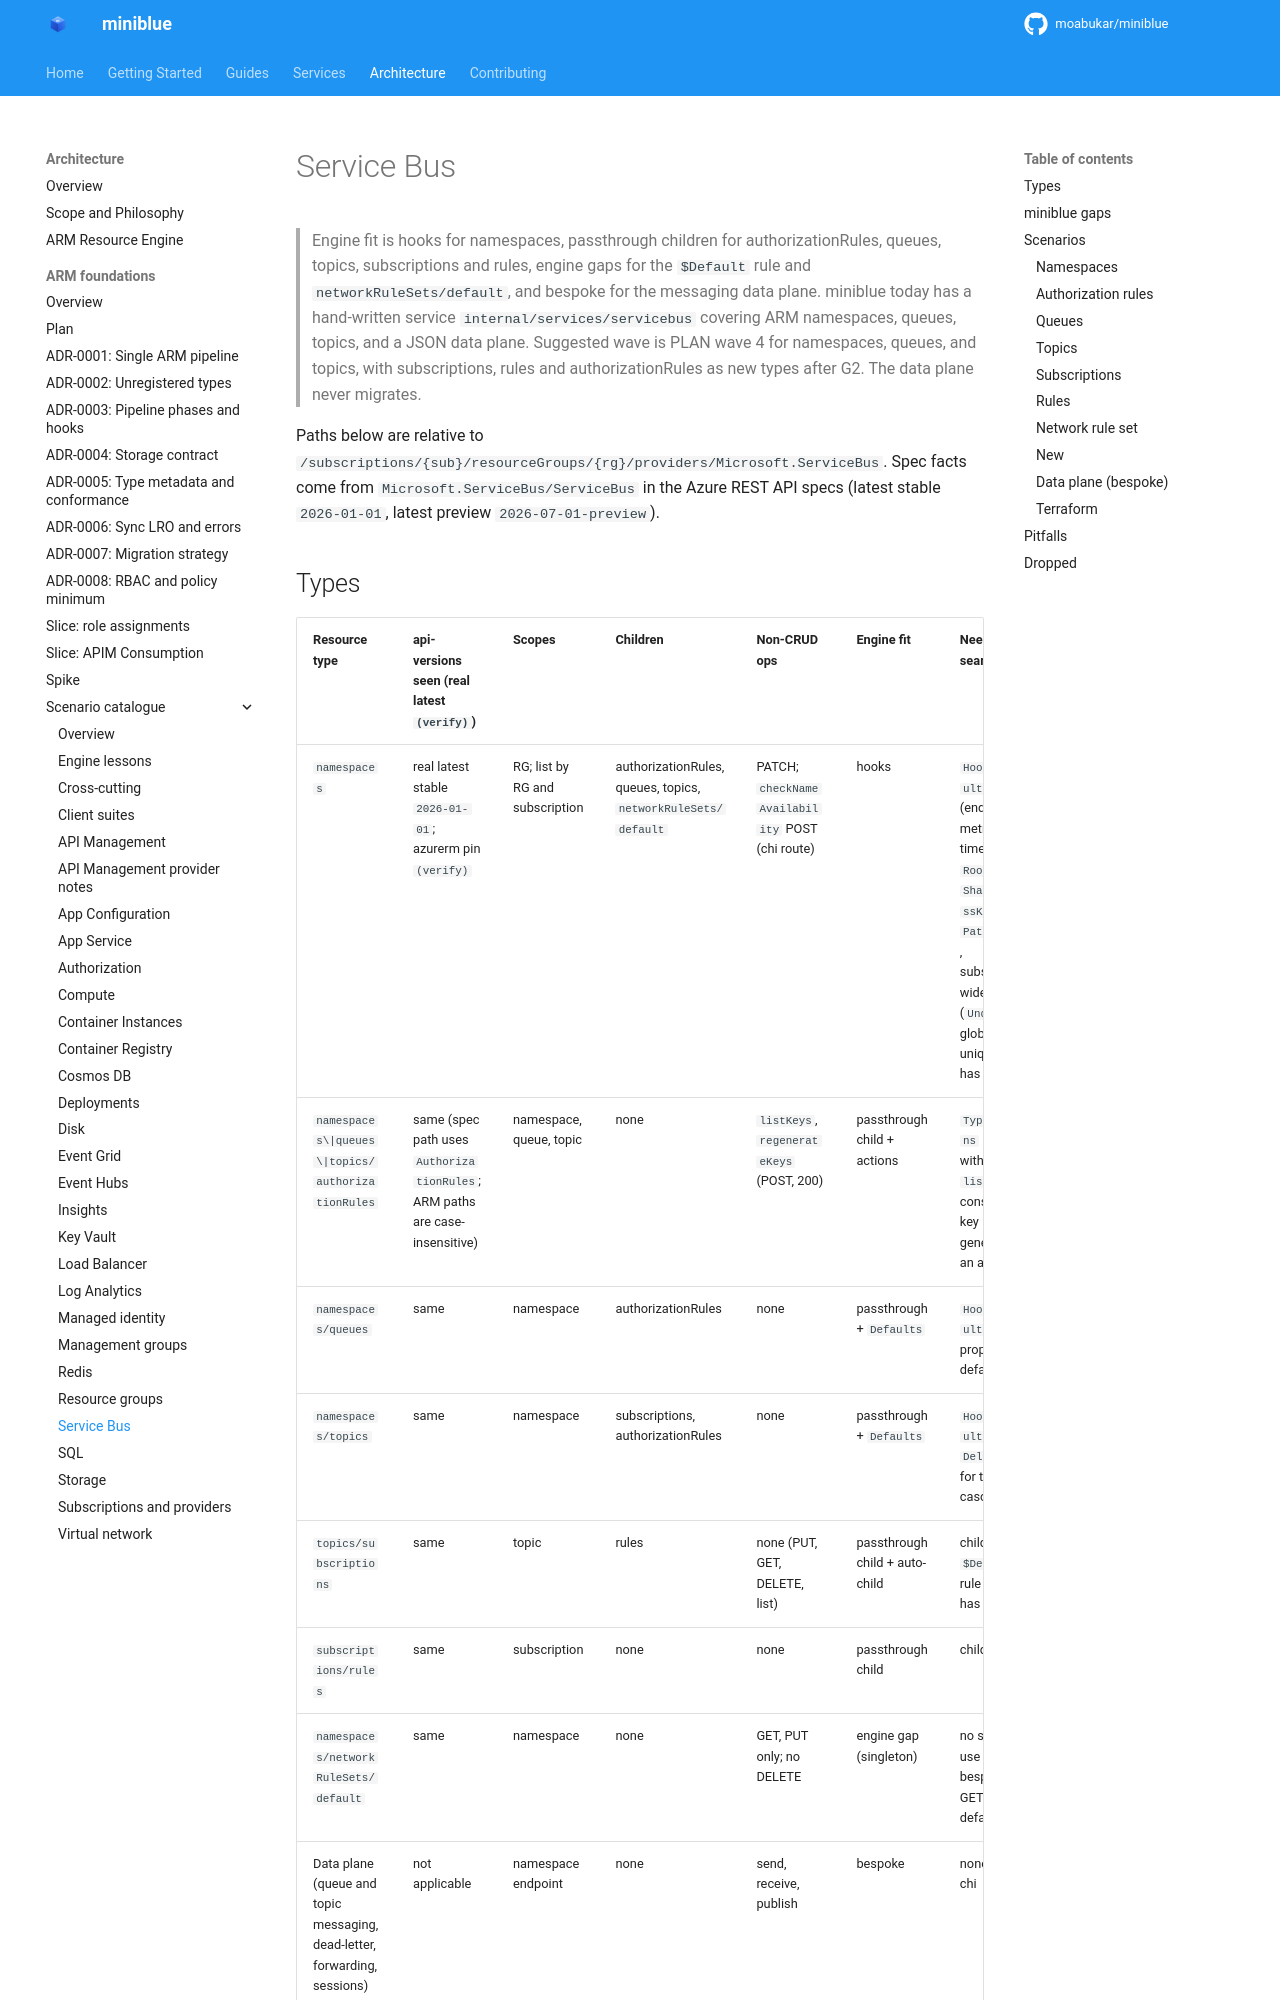

repository: kewalaka/miniblue · page: architecture/arm-foundations/catalogue/service-bus/index.html · generator: mkdocs

# Service Bus

> Engine fit is hooks for namespaces, passthrough children for authorizationRules, queues, topics, subscriptions and rules, engine gaps for the `$Default` rule and `networkRuleSets/default`, and bespoke for the messaging data plane. miniblue today has a hand-written service `internal/services/servicebus` covering ARM namespaces, queues, topics, and a JSON data plane. Suggested wave is PLAN wave 4 for namespaces, queues, and topics, with subscriptions, rules and authorizationRules as new types after G2. The data plane never migrates.

Paths below are relative to `/subscriptions/{sub}/resourceGroups/{rg}/providers/Microsoft.ServiceBus`. Spec facts come from `Microsoft.ServiceBus/ServiceBus` in the Azure REST API specs (latest stable `2026-01-01`, latest preview `2026-07-01-preview`).

## Types

| Resource type | api-versions seen (real latest `(verify)`) | Scopes | Children | Non-CRUD ops | Engine fit | Needs (ADR seams) | Value | Effort |
|---|---|---|---|---|---|---|---|---|
| `namespaces` | real latest stable `2026-01-01`; azurerm pin `(verify)` | RG; list by RG and subscription | authorizationRules, queues, topics, `networkRuleSets/default` | PATCH; `checkNameAvailability` POST (chi route) | hooks | `Hooks.Defaults` (endpoint, metricId, timestamps, `RootManageSharedAccessKey`), `PatchMerge`, subscription-wide list (`Under`), global-unique name has no seam | H | M |
| `namespaces\|queues\|topics/authorizationRules` | same (spec path uses `AuthorizationRules`; ARM paths are case-insensitive) | namespace, queue, topic | none | `listKeys`, `regenerateKeys` (POST, 200) | passthrough child + actions | `Type.Actions` (lands with the first `listKeys` consumer), key generation in an action | H | M |
| `namespaces/queues` | same | namespace | authorizationRules | none | passthrough + `Defaults` | `Hooks.Defaults` for the property defaults | M | S |
| `namespaces/topics` | same | namespace | subscriptions, authorizationRules | none | passthrough + `Defaults` | `Hooks.Defaults`, `DeleteTree` for the cascade | M | S |
| `topics/subscriptions` | same | topic | rules | none (PUT, GET, DELETE, list) | passthrough child + auto-child | child type; `$Default` rule seed has no seam | H | S to M |
| `subscriptions/rules` | same | subscription | none | none | passthrough child | child type | H | S |
| `namespaces/networkRuleSets/default` | same | namespace | none | GET, PUT only; no DELETE | engine gap (singleton) | no seam; use a bespoke GET with defaults | H (azurerm reads it) | S |
| Data plane (queue and topic messaging, dead-letter, forwarding, sessions) | not applicable | namespace endpoint | none | send, receive, publish | bespoke | none; stays chi | M | L |
